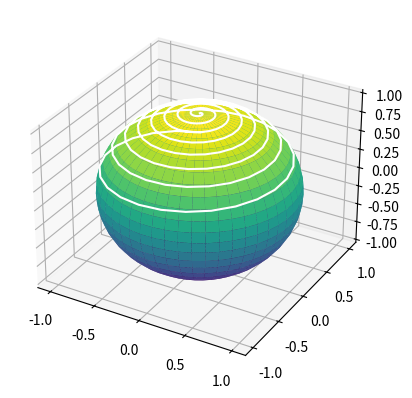

Write Python code to recreate this figure.
"""
PRÁCTICA 5: PCA Y ANALOGÍA
[redacted]
[redacted]
"""

import os
import numpy as np
import matplotlib.pyplot as plt
from mpl_toolkits.mplot3d import axes3d

from matplotlib import animation
#from mpl_toolkits.mplot3d.axes3d import Axes3D

"""
2-sphere
"""
u = np.linspace(0, np.pi, 25)
v = np.linspace(0, 2 * np.pi, 50)

x = np.outer(np.sin(u), np.sin(v))
y = np.outer(np.sin(u), np.cos(v))
z = np.outer(np.cos(u), np.ones_like(v))

t2 = np.linspace(0.001, 1, 200)
x2 = abs(t2) * np.sin(100 * t2/2)
y2 = abs(t2) * np.cos(100 * t2/2)
z2 = np.sqrt(1-x2**2-y2**2)

fig = plt.figure()
ax = plt.axes(projection='3d')
ax.plot_surface(x, y, z, rstride=1, cstride=1, cmap='viridis', edgecolor='none')
ax.plot(x2, y2, z2, '-b', c="white", zorder=3)



# FORMATO
class Formato:
    BOLD = "\033[1m"
    RESET = "\033[0m"

# APARTADO i)
print("\n" + Formato.BOLD + "Apartado i)" + Formato.RESET)

"""
2-esfera proyectada
"""

def proj(x,z,z0=1,alpha=1):
    z0 = z*0+z0
    eps = 1e-16
    x_trans = x/(abs(z0-z)**alpha+eps)
    return(x_trans)
    #Nótese que añadimos un épsilon para evitar dividi entre 0!!

z0 = 1

fig = plt.figure(figsize=(12,12))
fig.subplots_adjust(hspace=0.4, wspace=0.2)

c2 = np.sqrt(x2**2+y2**2)
col = plt.get_cmap("hot")(c2/np.max(c2))

ax = fig.add_subplot(2, 2, 1, projection='3d')
ax.plot_surface(x, y, z, rstride=1, cstride=1,
                cmap='viridis', edgecolor='none')
#ax.plot(x2, y2, z2, '-b',c="gray",zorder=3)
ax.scatter(x2, y2, z2, '-b',c=col,zorder= 3,s=0.1)
ax.set_title('2-sphere');
#ax.text(0.5, 90, 'PCA-'+str(i), fontsize=18, ha='center')

ax = fig.add_subplot(2, 2, 2, projection='3d')
ax.set_xlim3d(-8,8)
ax.set_ylim3d(-8,8)
#ax.set_zlim3d(0,1000)
ax.plot_surface(proj(x,z,z0=z0), proj(y,z,z0=z0), z*0+1, rstride=1, cstride=1,
                cmap='viridis', alpha=0.5, edgecolor='purple')

#ax.plot(proj(x2,z2,z0=z0), proj(y2,z2,z0=z0), 1, '-b',c="gray",zorder=1)
ax.scatter(proj(x2,z2,z0=z0), proj(y2,z2,z0=z0), 1, '-b',c=col,zorder= 3,s=0.1)
ax.set_title('Stereographic projection');

plt.show()
fig.savefig('stereo2.png', dpi=250)   # save the figure to file
plt.close(fig) 


# APARTADO ii)
print("\n" + Formato.BOLD + "Apartado ii)" + Formato.RESET)

"""
HACEMOS LA ANIMACIÓN
"""

# def animate(t):
#     xt = proj(x,z,z0)*(1-t)+x*t
#     yt = proj(y,z,z0)*(1-t)+y*t
#     zt = (z*0+z0)*(1-t) + z*t
#     x2t = proj(x2,z2,z0)*(1-t)+x2*t
#     y2t = proj(y2,z2,z0)*(1-t)+y2*t
#     z2t = (z0)*(1-t)+z2*t
    
#     ax = plt.axes(projection='3d')
#     ax.set_zlim3d(-1,1)
#     ax.plot_surface(xt, yt, zt, rstride=1, cstride=1, alpha=0.5, z2t, '-b',c="gray")
#     return ax

# def init():
#     return animate(0)

# animate(np.arange(0, 1,0.1)[1])
# plt.show()

# fig = plt.figure(figsize=(6,6))
# ani = animation.FuncAnimation(fig, animate, np.arange(0,1,0.05), init_func=init, interval=20)
# #ani.save("ejemplo.htm", fps = 5) 
# ani.save("ejemplo.gif", fps = 5)
